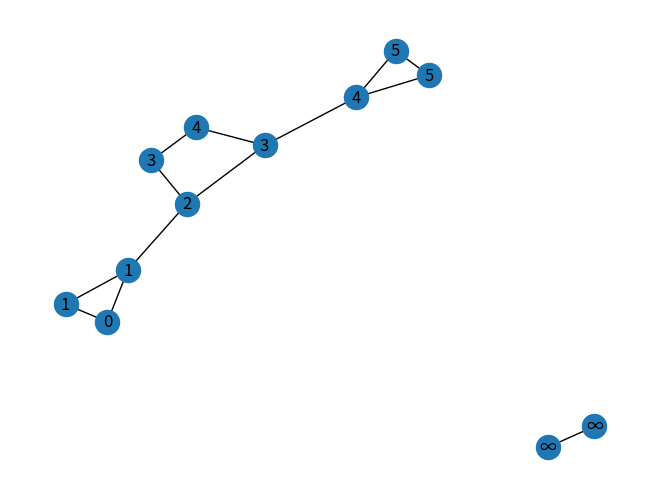

Reproduce this figure in Python.
from dataclasses import dataclass
from collections import defaultdict
from typing import Dict, Set, TypeVar
import networkx as nx
import matplotlib.pyplot as plt
# from deque import Deque

V = TypeVar("V")

@dataclass
class Graf:
    sosedi: Dict[V, Set[V]]
    usmerjen: bool = False

    def obrnjen(self):
        sosedi_obrnjenega = defaultdict(set)
        for u, v in self.povezave():
            sosedi_obrnjenega[v].add(u)
        sosedi_obrnjenega = {u: sosedi_obrnjenega[u] for u in self.vozlisca()}
        return Graf(sosedi_obrnjenega, usmerjen=self.usmerjen)

    def povezave(self):
        for u, vs in self.sosedi.items():
            for v in vs:
                yield u, v

    def vozlisca(self):
        return self.sosedi.keys()

    def narisi(self, oznaka=lambda v: v):
        if self.usmerjen:
            omrezje = nx.DiGraph()
        else:
            omrezje = nx.Graph()
        omrezje.add_nodes_from(self.vozlisca())
        omrezje.add_edges_from(self.povezave())
        oznake = {u: oznaka(u) for u in self.vozlisca()}
        nx.draw_spring(omrezje, labels=oznake)
        plt.show()

    def _razisci(self, v, oznacena, pripravi, pospravi):
        oznacena.add(v)
        pripravi(v)
        for w in self.sosedi[v]:
            if w not in oznacena:
                self._razisci(w, oznacena, pripravi, pospravi)
        pospravi(v)

    def dfs(self, pripravi=lambda u: None, pospravi=lambda u: None, zacni_raziskovanje=lambda u: None):
        oznacena = set()
        for v in self.vozlisca():
            if v not in oznacena:
                zacni_raziskovanje(v)
                self._razisci(v, oznacena, pripravi, pospravi)

    def komponente_za_povezanost(self):
        komponente = {}
        stevec_komponent = [0]
        def zacni_raziskovanje(v):
            stevec_komponent[0] += 1
        def pripravi(v):
            komponente[v] = stevec_komponent[0]
        self.dfs(pripravi=pripravi, zacni_raziskovanje=zacni_raziskovanje)
        return komponente

    def pred_in_po_oznake(self):
        pred_oznake = {}
        po_oznake = {}
        korak = [1]
        def pripravi(v):
            pred_oznake[v] = korak[0]
            korak[0] += 1
        def pospravi(v):
            po_oznake[v] = korak[0]
            korak[0] += 1

        self.dfs(pripravi=pripravi, pospravi=pospravi)
        return pred_oznake, po_oznake

    def razisci_z_eksplicitnim_skladom(self, v):
        oznacena = set()
        raziskujemo = [v]
        while raziskujemo:
            u = raziskujemo.pop()
            oznacena.add(u)
            for w in self.sosedi[u]:
                if w not in oznacena:
                    raziskujemo.append(w)
        return oznacena
    
    def topoloska_ureditev(self):
        sklad = []
        def pospravi(v):
            sklad.append(v)
        self.dfs(pospravi=pospravi)
        sklad.reverse()
        return sklad
    
    def krepko_povezane_komponente(self):
        obrnjen = self.obrnjen()
        oznacena = set()
        komponente = {}
        indeks_komponente = 0
        for u in obrnjen.topoloska_ureditev():
            if u not in oznacena:
                indeks_komponente += 1
                def pripravi(v):
                    komponente[v] = indeks_komponente
                self._razisci(u, oznacena, pripravi=pripravi, pospravi=lambda u: None)
        return komponente
    
    def kvocientni_graf(self):
        komponente_vozlisc = self.krepko_povezane_komponente()
        vozlisca_komponent = defaultdict(set)
        for vozlisce, komponenta in komponente_vozlisc.items():
            vozlisca_komponent[komponenta].add(vozlisce)
        imena_komponent = {komponenta: "".join(str(vozlisce) for vozlisce in sorted(vozlisca)) for komponenta, vozlisca in vozlisca_komponent.items()}
        sosedi_v_kvocientnem = defaultdict(set)
        for u, v in self.povezave():
            komponenta_u = imena_komponent[komponente_vozlisc[u]]
            komponenta_v = imena_komponent[komponente_vozlisc[v]]
            if komponenta_u != komponenta_v:
                sosedi_v_kvocientnem[komponenta_u].add(komponenta_v)
        return Graf({u: sosedi_v_kvocientnem[u] for u in imena_komponent.values()}, usmerjen=True)
            

    def bfs(self, v):
        oznacena = {v}
        raziskujemo = [v]
        while raziskujemo:
            u = raziskujemo.pop(0)
            print(u)
            for w in self.sosedi[u]:
                if w not in oznacena:
                    raziskujemo.append(w)
                    oznacena.add(w)
        return oznacena

    def razdalje(self, v):
        razdalje = {v: 0}
        raziskujemo = [v]
        while raziskujemo:
            u = raziskujemo.pop(0)
            for w in self.sosedi[u]:
                if w not in razdalje:
                    raziskujemo.append(w)
                    razdalje[w] = razdalje[u] + 1
        return razdalje

g = Graf({
        "A": {"B", "C", "D"},
        "B": {"A", "E", "F"},
        "C": {"A", "F"},
        "D": {"A", "G", "H"},
        "E": {"B", "I", "J"},
        "F": {"B", "C"},
        "G": {"D", "H"},
        "H": {"D", "G"},
        "I": {"E", "J"},
        "J": {"E", "I"},
        "K": {"L"},
        "L": {"K"}
    }
)

# g.narisi()
komponente = g.komponente_za_povezanost()
pred_oznake, po_oznake = g.pred_in_po_oznake()
# g.narisi(oznaka=komponente.get)
# g.narisi(oznaka=lambda v: f"{v}: {pred_oznake[v]}/{po_oznake[v]}")

u = Graf({
    "A": {"B", "C", "F"},
    "B": {"E"},
    "C": {"D"},
    "D": {"A"},
    "E": {"F", "G", "H"},
    "F": {"B", "G"},
    "G": {},
    "H": {"G"},
}, usmerjen=True)
# u.narisi()
# pred_oznake, po_oznake = u.pred_in_po_oznake()
# u.narisi(oznaka=lambda v: f"{v}: {pred_oznake[v]}/{po_oznake[v]}")

dag = Graf({
    "A": {"C"},
    "B": {"A", "D"},
    "C": {"E", "F"},
    "D": {"C"},
    "E": {},
    "F": {},
}, usmerjen=True)
# print(dag.topoloska_ureditev())
# dag.narisi()

kpk = Graf({
    "A": {"B"},
    "B": {"C", "D", "E"},
    "C": {"F"},
    "D": set(),
    "E": {"B", "F", "G"},
    "F": {"C", "H"},
    "G": {"H", "J"},
    "H": {"K"},
    "I": {"G"},
    "J": {"I"},
    "K": {"L"},
    "L": {"J"},
}, usmerjen=True)
komponente = kpk.krepko_povezane_komponente()
# kpk.narisi(oznaka=lambda v: f"{v}: {komponente[v]}")
# kpk.kvocientni_graf().narisi()

# dag.obrnjen().narisi()

# g.bfs("A")
razdalje = g.razdalje("H")
g.narisi(oznaka=lambda v: razdalje.get(v, "∞"))
